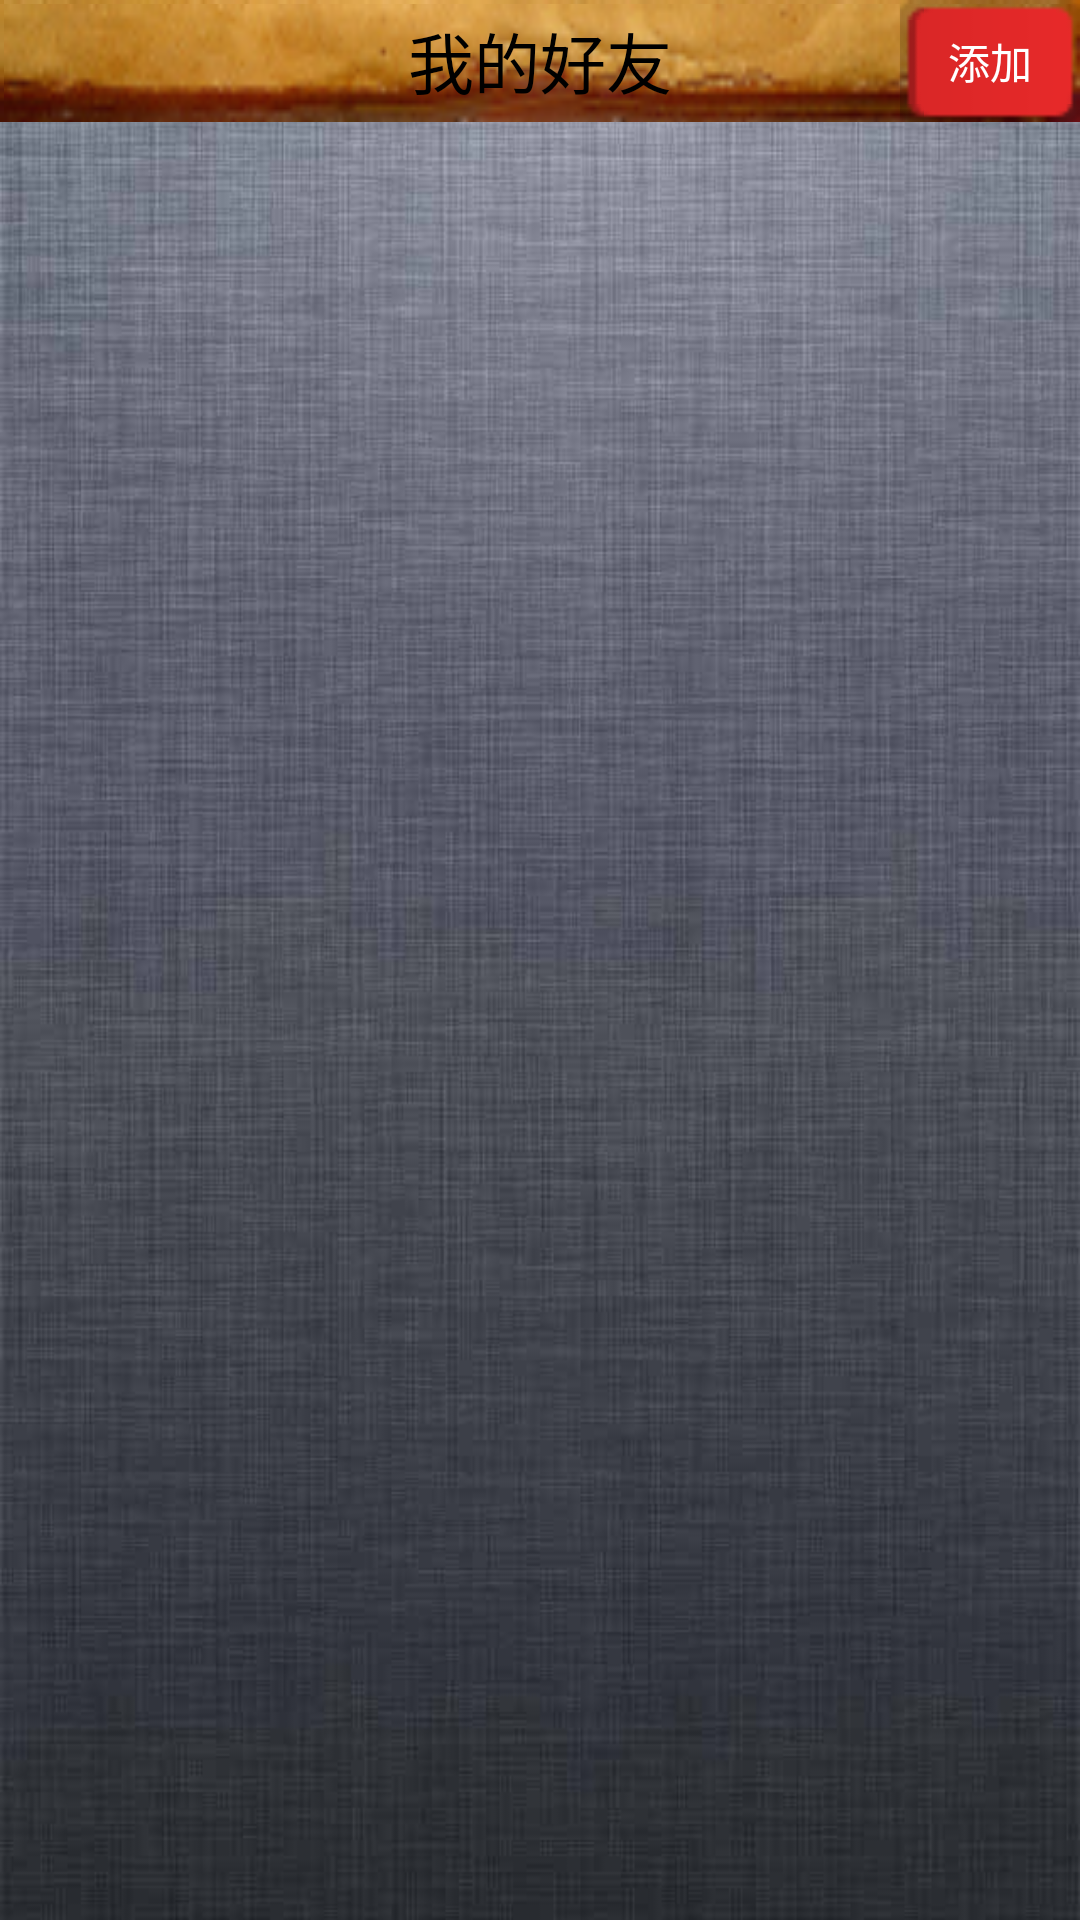

This screen was rendered from an Android layout file. Write that file and the resources it references.
<!-- AndroidManifest.xml: application theme AppTheme -->
<!-- res/layout/activity_friendlist.xml -->
<?xml version="1.0" encoding="utf-8"?>
<RelativeLayout xmlns:android="http://schemas.android.com/apk/res/android"
    android:layout_width="match_parent"
    android:layout_height="match_parent"
    android:background="@drawable/bookinginfo_bg"
    android:orientation="vertical" >

    <RelativeLayout
        android:id="@+id/friends_title"
        android:layout_width="match_parent"
        android:layout_height="wrap_content"
        android:layout_alignParentLeft="true"
        android:layout_alignParentTop="true"
        android:background="@drawable/title_bg" >

        <TextView
            android:layout_width="wrap_content"
            android:layout_height="wrap_content"
            android:layout_centerHorizontal="true"
            android:layout_centerVertical="true"
            android:text="我的好友"
            android:textAppearance="?android:attr/textAppearanceLarge"
            android:textColor="@color/text_black" />

        <Button
            android:id="@+id/friends_add_btn"
            android:layout_width="wrap_content"
            android:layout_height="wrap_content"
            android:layout_alignParentRight="true"
            android:layout_alignParentTop="true"
            android:background="@drawable/exit_btn_selector"
            android:padding="10dp"
            android:text="添加"
            android:textColor="@color/color_list_tab_txt" />

    </RelativeLayout>

    <ListView
        android:id="@+id/friends_listView1"
        android:layout_width="match_parent"
        android:layout_height="wrap_content"
        android:layout_alignParentLeft="true"
        android:layout_below="@+id/friends_title"
        android:cacheColorHint="#00000000"
        android:listSelector="@drawable/list_bg" >

    </ListView>

</RelativeLayout>
<!-- resources referenced by this layout -->
<resources>
  <color name="color_list_tab_txt">#ffffffff</color>
  <color name="text_black">#ff000000</color>
  <!-- drawable bookinginfo_bg: jpg bitmap (drawable-hdpi, 36522 bytes) -->
  <!-- drawable exit_btn_selector (drawable-ldpi) -->
  <?xml version="1.0" encoding="utf-8"?>
  <selector xmlns:android="http://schemas.android.com/apk/res/android">
  
      <item android:drawable="@drawable/button_exit_background_pressed" android:state_focused="true"/>
      <item android:drawable="@drawable/button_exit_background_pressed" android:state_selected="true"/>
      <item android:drawable="@drawable/button_exit_background_pressed" android:state_pressed="true"/>
      <item android:drawable="@drawable/button_exit_background_normal"/>
  
  </selector>
  <style name="AppTheme" parent="AppBaseTheme">
          
      </style>
  <style name="AppBaseTheme" parent="android:Theme.Light">
          
      </style>
</resources>
